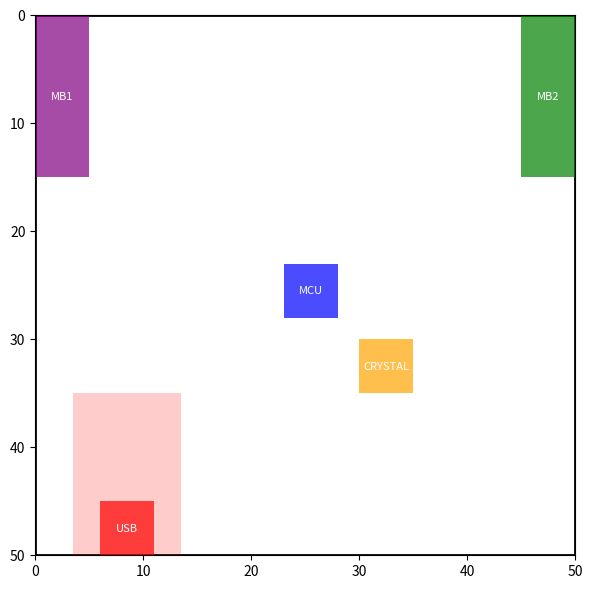

This chart was generated by the following Python code:
#!/usr/bin/env python3
"""
PCB Component Placement Algorithm
- Fulfills hard/soft constraints
- Outputs placement summary + PNG plot
- Corrected to save files reliably on local machines
"""

import os
import math
import random
import time
from dataclasses import dataclass
from typing import Tuple, List, Optional, Dict

import matplotlib
matplotlib.use('Agg')  # ensures savefig works without display
import matplotlib.pyplot as plt
from matplotlib.patches import Rectangle, Circle

# Save outputs to current directory
OUTPUT_DIR = os.getcwd()

BOARD_W = BOARD_H = 50
BOARD_CENTER = (BOARD_W/2.0, BOARD_H/2.0)

COMP_SPECS = {
    "USB": (5,5),
    "MCU": (5,5),
    "CRYSTAL": (5,5),
    "MB1": (5,15),
    "MB2": (5,15)
}

@dataclass
class Component:
    name: str
    w: int
    h: int
    x: int = 0
    y: int = 0
    rot: int = 0

    def placed_dims(self) -> Tuple[int,int]:
        return (self.w, self.h) if self.rot == 0 else (self.h, self.w)

    def rect(self) -> Tuple[float,float,float,float]:
        w,h = self.placed_dims()
        return (self.x, self.y, self.x + w, self.y + h)

    def center(self) -> Tuple[float,float]:
        w,h = self.placed_dims()
        return (self.x + w/2.0, self.y + h/2.0)

# ---------- Utility functions ----------
def distance(a, b): return math.hypot(a[0]-b[0], a[1]-b[1])

def rect_overlap(r1, r2) -> bool:
    l1,t1,r1x,b1 = r1
    l2,t2,r2x,b2 = r2
    if r1x <= l2 or r2x <= l1: return False
    if b1 <= t2 or b2 <= t1: return False
    return True

def line_segment_intersects_rect(p0, p1, rect) -> bool:
    x0,y0 = p0; x1,y1 = p1
    left, top, right, bottom = rect
    dx = x1 - x0; dy = y1 - y0
    p = [-dx, dx, -dy, dy]
    q = [x0 - left, right - x0, y0 - top, bottom - y0]
    u1, u2 = 0.0, 1.0
    for pi, qi in zip(p, q):
        if abs(pi) < 1e-12:
            if qi < 0: return False
            continue
        t = qi/pi
        if pi < 0:
            if t > u2: return False
            if t > u1: u1 = t
        else:
            if t < u1: return False
            if t < u2: u2 = t
    return not (u2 < u1)

def inside_board(comp: Component) -> bool:
    l,t,r,b = comp.rect()
    return l >= 0 and t >= 0 and r <= BOARD_W and b <= BOARD_H

def compute_usb_keepout(usb: Component):
    l,t,r,b = usb.rect()
    w,h = usb.placed_dims()
    sides = []
    eps = 1e-6
    if abs(t - 0) < eps: sides.append('top')
    if abs(b - BOARD_H) < eps: sides.append('bottom')
    if abs(l - 0) < eps: sides.append('left')
    if abs(r - BOARD_W) < eps: sides.append('right')
    side = sides[0] if sides else 'top'
    if side == 'top':
        cx = l + w/2.0; cy = t
        left = cx-5; right = cx+5; top = cy; bottom = cy+15
    elif side == 'bottom':
        cx = l + w/2.0; cy = b
        left = cx-5; right = cx+5; bottom = cy; top = cy-15
    elif side == 'left':
        cx = l; cy = t + h/2.0
        top = cy-5; bottom = cy+5; left = cx; right = cx+15
    else:
        cx = r; cy = t + h/2.0
        top = cy-5; bottom = cy+5; right = cx; left = cx-15
    return (max(0,left), max(0,top), min(BOARD_W,right), min(BOARD_H,bottom))

def center_of_mass(comps: List[Component]):
    xs = [c.center()[0] for c in comps]
    ys = [c.center()[1] for c in comps]
    return (sum(xs)/len(xs), sum(ys)/len(ys))

# ---------- Candidate generators ----------
def generate_mb_mirrored_positions(step=1):
    positions=[]
    w,h = COMP_SPECS["MB1"]
    for y in range(0, BOARD_H-h+1, step):
        mb1=(0,y,0); mb2=(BOARD_W-w,y,0)
        positions.append(('vertical',mb1,mb2))
    for x in range(0, BOARD_W-h+1, step):
        mb1=(x,0,90); mb2=(x,BOARD_H-w,90)
        positions.append(('horizontal',mb1,mb2))
    return positions

def generate_usb_edge_positions(step=1):
    w,h=COMP_SPECS["USB"]; pos=[]
    for x in range(0,BOARD_W-w+1,step):
        pos.append((x,0,0)); pos.append((x,BOARD_H-h,0))
    for y in range(0,BOARD_H-h+1,step):
        pos.append((0,y,90)); pos.append((BOARD_W-w,y,90))
    return pos

# ---------- Main search ----------
def find_solution(time_limit=1.9, seed=42) -> Optional[Dict]:
    random.seed(seed); start=time.time()
    mb_positions=generate_mb_mirrored_positions()
    usb_positions=generate_usb_edge_positions()
    crystal_offsets=[(dx,dy) for dx in range(-10,11) for dy in range(-10,11) if dx*dx+dy*dy<=100]
    for orient,mb1p,mb2p in mb_positions:
        if time.time()-start>time_limit: break
        mb1=Component("MB1",*COMP_SPECS["MB1"],x=mb1p[0],y=mb1p[1],rot=mb1p[2])
        mb2=Component("MB2",*COMP_SPECS["MB2"],x=mb2p[0],y=mb2p[1],rot=mb2p[2])
        if not (inside_board(mb1) and inside_board(mb2)): continue
        if rect_overlap(mb1.rect(),mb2.rect()): continue
        for usbp in usb_positions:
            if time.time()-start>time_limit: break
            usb=Component("USB",*COMP_SPECS["USB"],x=usbp[0],y=usbp[1],rot=usbp[2])
            if not inside_board(usb): continue
            if any(rect_overlap(usb.rect(),o.rect()) for o in (mb1,mb2)): continue
            keepout=compute_usb_keepout(usb)
            # MCU near center
            mx,my=int(BOARD_CENTER[0]-2),int(BOARD_CENTER[1]-2)
            mcu=Component("MCU",*COMP_SPECS["MCU"],x=mx,y=my)
            if any(rect_overlap(mcu.rect(),o.rect()) for o in (usb,mb1,mb2)): continue
            for dx,dy in crystal_offsets:
                cx,cy=mcu.center()[0]+dx,mcu.center()[1]+dy
                cryst=Component("CRYSTAL",*COMP_SPECS["CRYSTAL"],x=int(cx-2),y=int(cy-2))
                if not inside_board(cryst): continue
                if any(rect_overlap(cryst.rect(),o.rect()) for o in (usb,mb1,mb2,mcu)): continue
                if distance(cryst.center(),mcu.center())>10: continue
                if line_segment_intersects_rect(cryst.center(),mcu.center(),keepout): continue
                comps=[usb,mb1,mb2,mcu,cryst]
                com=center_of_mass(comps)
                if distance(com,BOARD_CENTER)>2: continue
                return {'USB':usb,'MB1':mb1,'MB2':mb2,'MCU':mcu,'CRYSTAL':cryst,'keepout':keepout,'com':com}
    return None

# ---------- Plotting & Summary ----------
def plot_solution(sol:Dict,fname="pcb_solution.png"):
    fig,ax=plt.subplots(figsize=(6,6))
    ax.add_patch(Rectangle((0,0),BOARD_W,BOARD_H,fill=False,lw=2))
    colors={'USB':'red','MCU':'blue','CRYSTAL':'orange','MB1':'purple','MB2':'green'}
    for name in ('USB','MB1','MB2','MCU','CRYSTAL'):
        c=sol[name]; l,t,r,b=c.rect(); w,h=r-l,b-t
        ax.add_patch(Rectangle((l,t),w,h,facecolor=colors[name],alpha=0.7))
        ax.text(*c.center(),name,ha='center',va='center',color='white',fontsize=8)
    l,t,r,b=sol['keepout']
    ax.add_patch(Rectangle((l,t),r-l,b-t,facecolor='red',alpha=0.2))
    ax.set_xlim(0,BOARD_W); ax.set_ylim(0,BOARD_H); ax.set_aspect('equal')
    ax.invert_yaxis()
    plt.tight_layout()
    plt.savefig(fname,dpi=200); plt.close(fig)

def save_summary(sol:Dict,fname="pcb_solution_summary.txt"):
    with open(fname,"w") as f:
        if sol is None: f.write("No solution found\n"); return
        f.write("PCB Placement Solution\n\n")
        for name in ('USB','MB1','MB2','MCU','CRYSTAL'):
            c=sol[name]
            f.write(f"{name}: top-left=({c.x},{c.y}), center={c.center()}, rot={c.rot}\n")
        f.write(f"Center of Mass: {sol['com']}\n")
        f.write(f"Keepout: {sol['keepout']}\n")

# ---------- Entry ----------
def main():
    print(f"Outputs will be saved in {OUTPUT_DIR}")
    sol=find_solution()
    if sol:
        print("Solution found!"); 
        plot_solution(sol,os.path.join(OUTPUT_DIR,"pcb_solution.png"))
        save_summary(sol,os.path.join(OUTPUT_DIR,"pcb_solution_summary.txt"))
        print("Saved pcb_solution.png and pcb_solution_summary.txt")
    else:
        print("No solution found.")

if __name__=="__main__":
    main()
